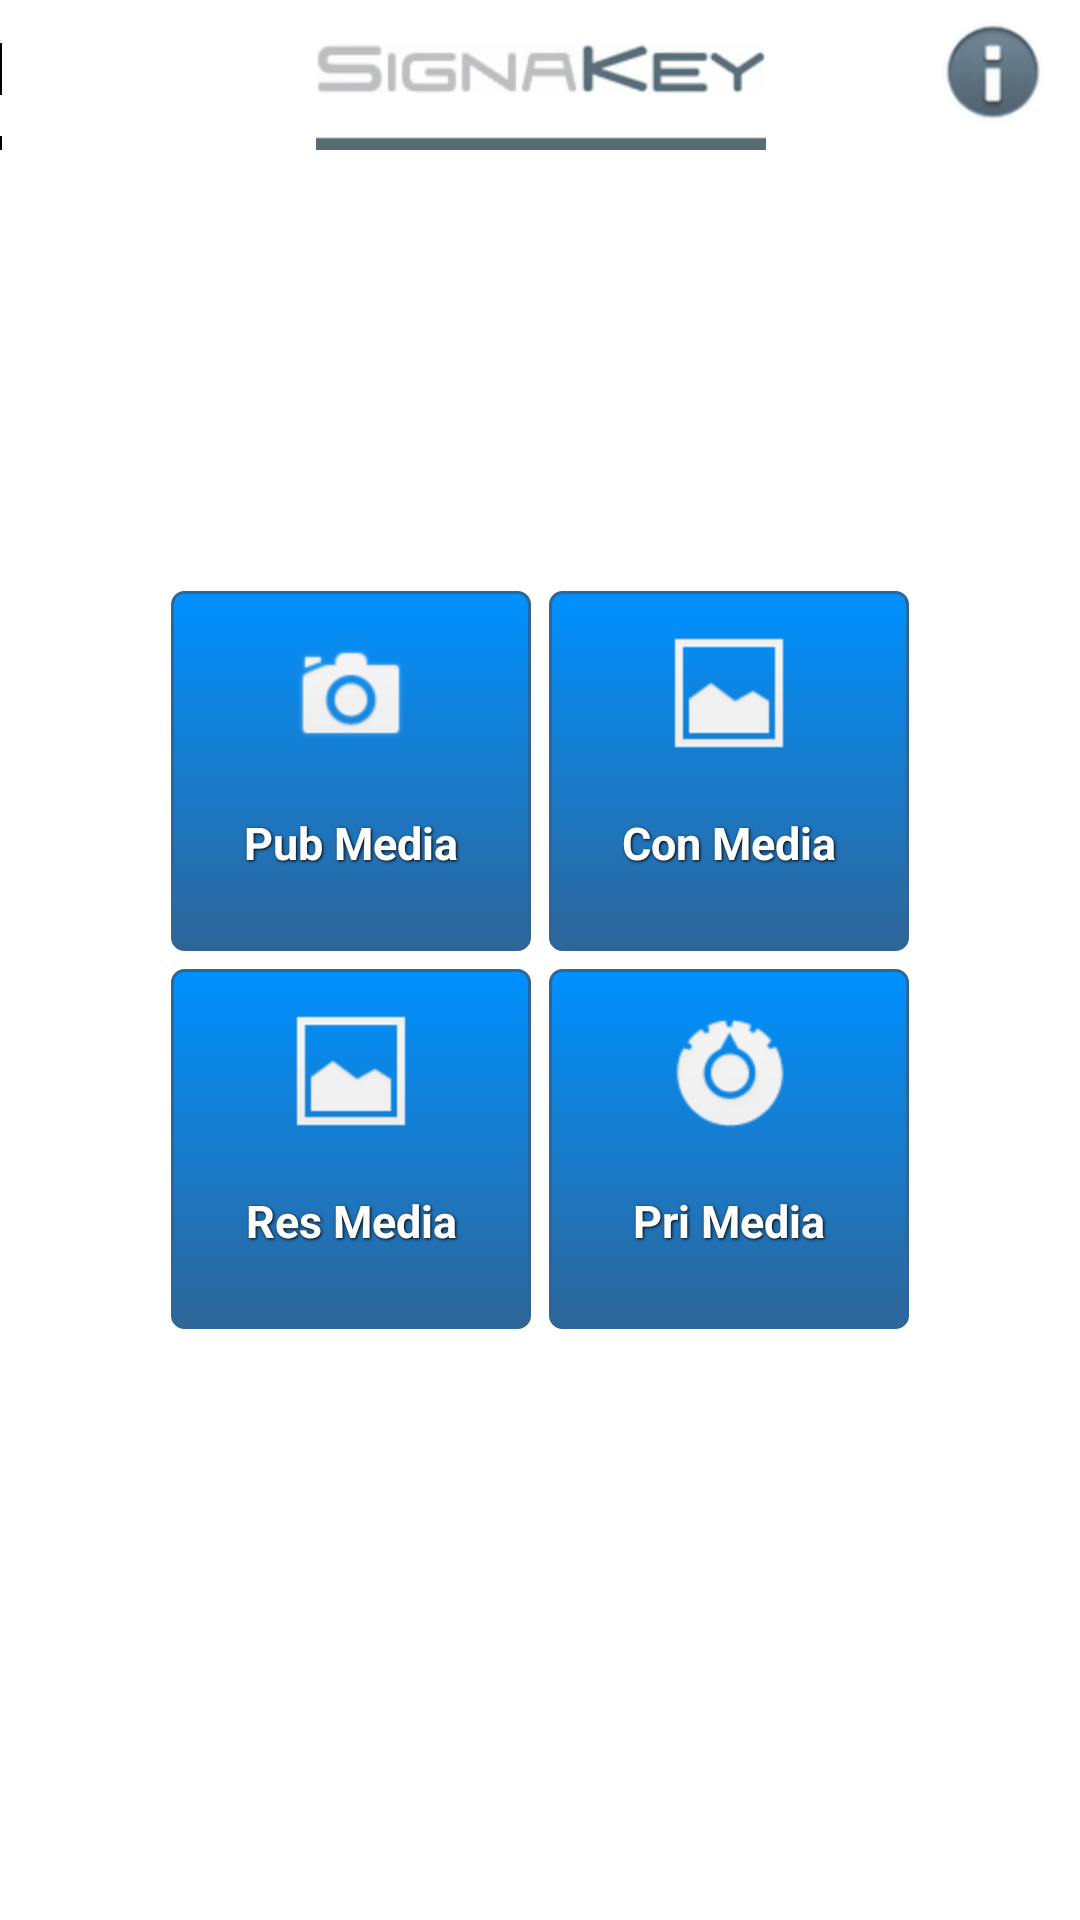

Here is an Android app screen rendered from its layout file. Give the layout XML and the strings, colors and styles it references.
<!-- AndroidManifest.xml: application theme android:Theme.Light.NoTitleBar.Fullscreen -->
<!-- res/layout/media_files.xml -->
<?xml version="1.0" encoding="utf-8"?>

<RelativeLayout xmlns:android="http://schemas.android.com/apk/res/android"
    android:layout_width="wrap_content"
    android:layout_height="match_parent"
    android:background="#fff" >

    <ImageView
        android:id="@+id/header"
        android:layout_width="fill_parent"
        android:layout_height="50dip"
        android:layout_alignParentTop="true"
        android:background="@drawable/header"
        android:contentDescription="@string/logodes" />

    <Button
        android:id="@+id/btn_info"
        android:layout_width="wrap_content"
        android:layout_height="wrap_content"
        android:layout_alignParentRight="true"
        android:layout_alignParentTop="true"
        android:layout_marginRight="5dip"
        android:background="@drawable/btn_info" />

    <LinearLayout
        android:layout_width="wrap_content"
        android:layout_height="wrap_content"
        android:layout_centerInParent="true"
        android:orientation="vertical" >

        <LinearLayout
            android:id="@+id/group_scan_buttons"
            android:layout_width="wrap_content"
            android:layout_height="wrap_content"
            android:orientation="horizontal" >

            <Button
                android:id="@+id/btn_pubmediafiles"
                style="@style/ButtonText"
                android:background="@drawable/btn_3dbluedefault"
                android:drawableTop="@drawable/ic_camera"
                android:text="@string/pub" />

            <Button
                android:id="@+id/btn_conmediafiles"
                style="@style/ButtonText"
                android:background="@drawable/btn_3dbluedefault"
                android:drawableTop="@drawable/ic_image"
                android:text="@string/con" />
        </LinearLayout>

        <LinearLayout
            android:id="@+id/group_misc_buttons"
            android:layout_width="wrap_content"
            android:layout_height="wrap_content"
            android:orientation="horizontal" >

            <Button
                android:id="@+id/btn_resmediafiles"
                style="@style/ButtonText"
                android:background="@drawable/btn_3dbluedefault"
                android:drawableTop="@drawable/ic_image"
                android:text="@string/res" />

            <Button
                android:id="@+id/btn_primediafiles"
                style="@style/ButtonText"
                android:background="@drawable/btn_3dbluedefault"
                android:drawableTop="@drawable/ic_preferences"
                android:text="@string/pri" />
        </LinearLayout>
    </LinearLayout>

</RelativeLayout>
<!-- resources referenced by this layout -->
<resources>
  <!-- drawable btn_3dbluedefault: vector/xml drawable (drawable, 2056 chars, omitted) -->
  <!-- drawable btn_info (drawable) -->
  <?xml version="1.0" encoding="utf-8"?>
  <selector xmlns:android="http://schemas.android.com/apk/res/android">
      <item android:state_pressed="true" android:drawable="@drawable/btn_info_pressed" />
      <item android:state_focused="true" android:state_pressed="false"
          android:drawable="@drawable/btn_info_selected" />
      <item android:drawable="@drawable/btn_info_default" />
  </selector>
  <!-- drawable ic_camera: png bitmap (drawable-hdpi, 2219 bytes) -->
  <!-- drawable ic_image: png bitmap (drawable-hdpi, 1393 bytes) -->
  <!-- drawable ic_preferences: png bitmap (drawable-hdpi, 3151 bytes) -->
  <string name="con">Con Media</string>
  <string name="logodes" />
  <string name="pri">Pri Media</string>
  <string name="pub">Pub Media</string>
  <string name="res">Res Media</string>
  <style name="ButtonText"> 
          <item name="android:layout_width">120dip</item>
          <item name="android:layout_height">120dip</item>
          <item name="android:textColor">#ffffff</item>
          <item name="android:gravity">center</item>
          <item name="android:layout_margin">3dp</item>
          <item name="android:textSize">15dp</item>
          <item name="android:textStyle">bold</item>
          <item name="android:shadowColor">#000000</item>
          <item name="android:shadowDx">1</item>
          <item name="android:shadowDy">1</item>
          <item name="android:shadowRadius">2</item>
      </style>
  <!-- drawable btn_info_pressed: png bitmap (drawable-hdpi, 3690 bytes) -->
  <!-- drawable btn_info_selected: png bitmap (drawable-hdpi, 4043 bytes) -->
  <!-- drawable btn_info_default: png bitmap (drawable-hdpi, 4777 bytes) -->
</resources>
